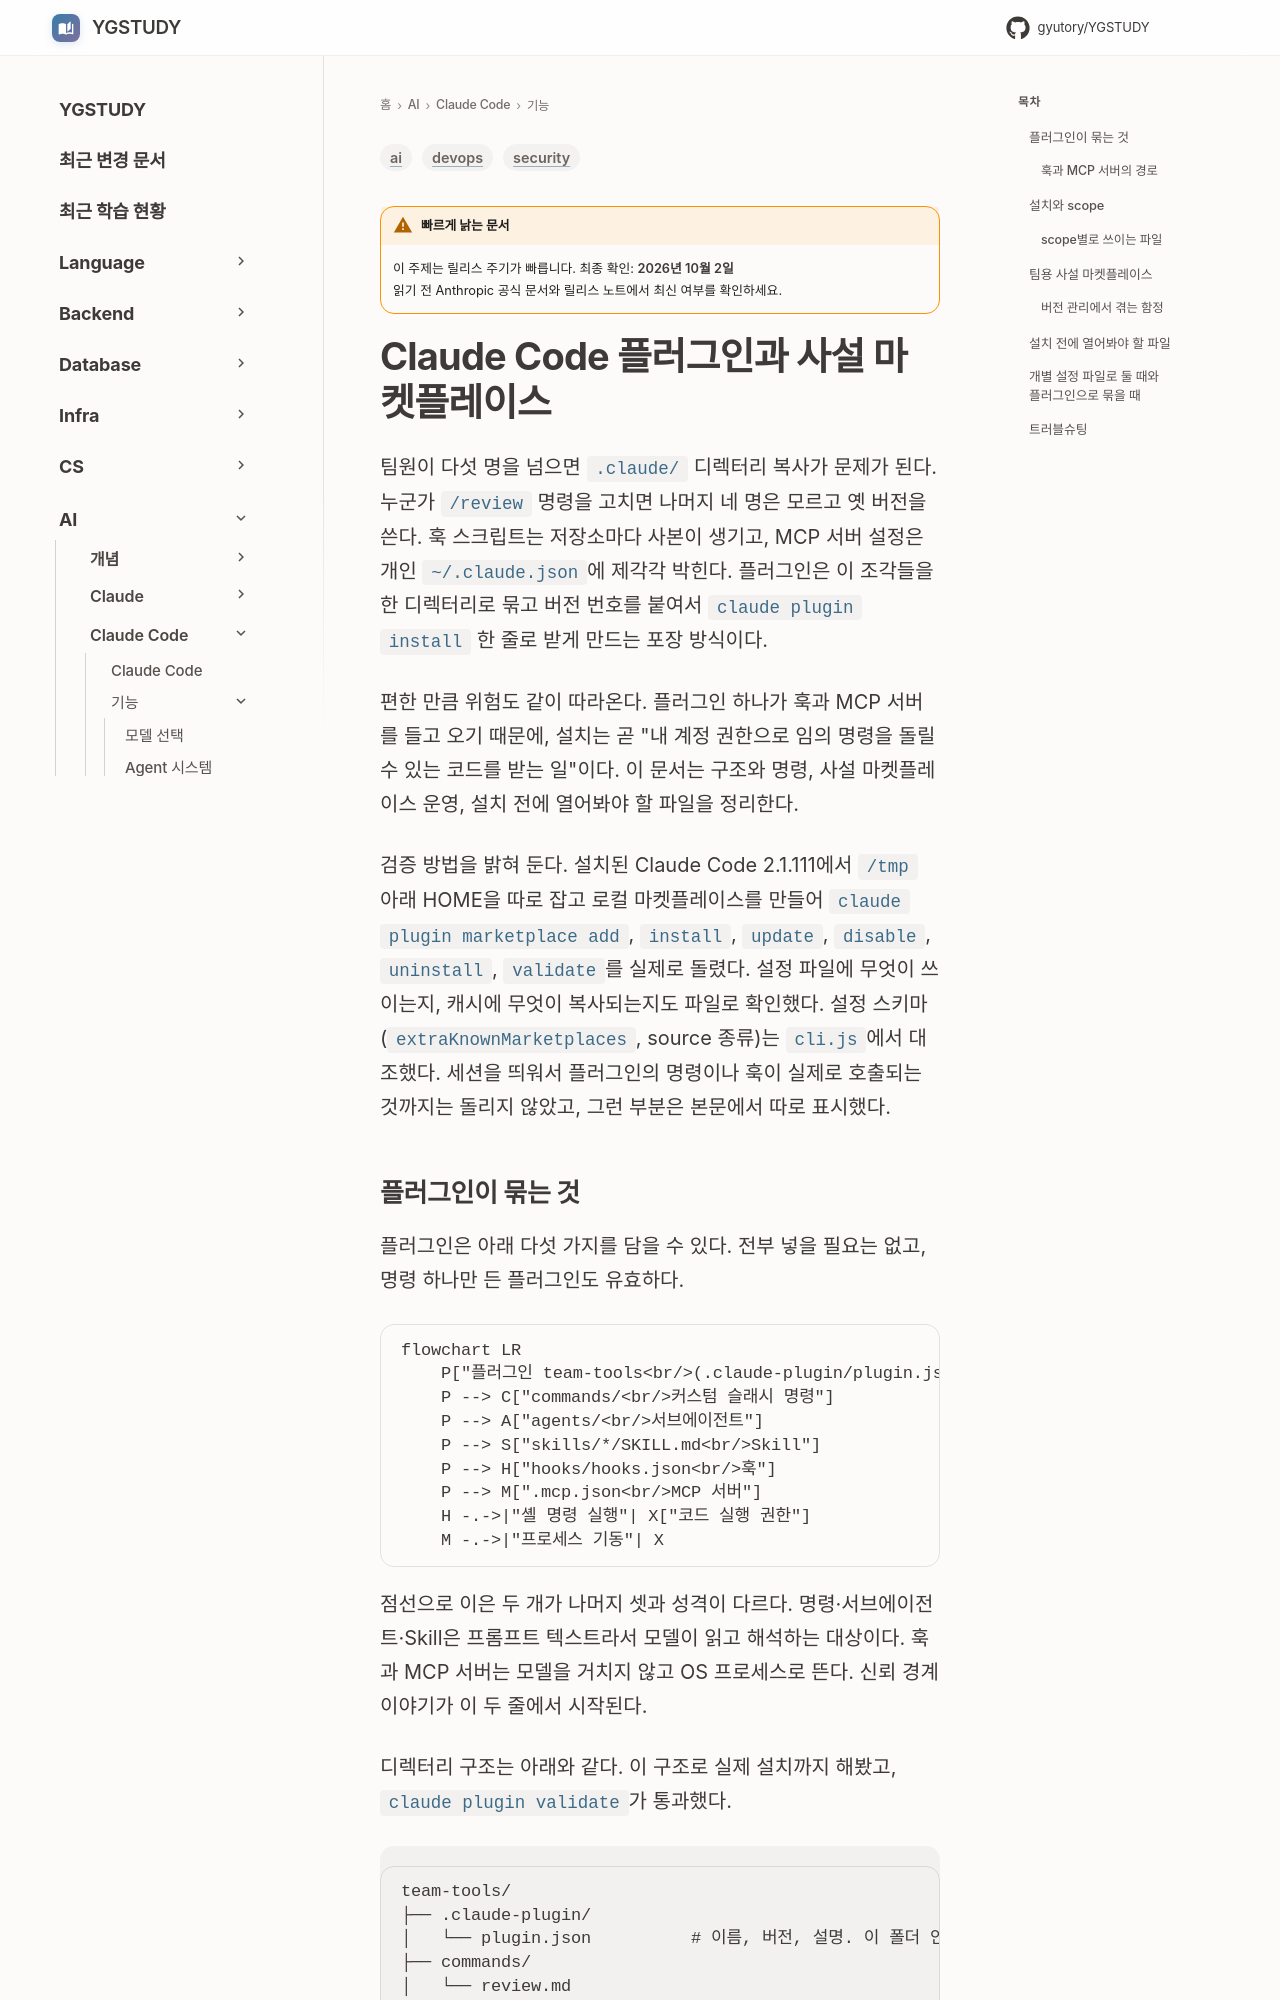

repository: GYUTORY/YGSTUDY · page: AI/Claude_Code/Claude_Code_Plugin/index.html · generator: mkdocs

---
title: Claude Code 플러그인과 사설 마켓플레이스
tags: [ai, devops, security]
updated: 2026-10-01
volatility: high
---

# Claude Code 플러그인과 사설 마켓플레이스

팀원이 다섯 명을 넘으면 `.claude/` 디렉터리 복사가 문제가 된다. 누군가 `/review` 명령을 고치면 나머지 네 명은 모르고 옛 버전을 쓴다. 훅 스크립트는 저장소마다 사본이 생기고, MCP 서버 설정은 개인 `~/.claude.json`에 제각각 박힌다. 플러그인은 이 조각들을 한 디렉터리로 묶고 버전 번호를 붙여서 `claude plugin install` 한 줄로 받게 만드는 포장 방식이다.

편한 만큼 위험도 같이 따라온다. 플러그인 하나가 훅과 MCP 서버를 들고 오기 때문에, 설치는 곧 "내 계정 권한으로 임의 명령을 돌릴 수 있는 코드를 받는 일"이다. 이 문서는 구조와 명령, 사설 마켓플레이스 운영, 설치 전에 열어봐야 할 파일을 정리한다.

검증 방법을 밝혀 둔다. 설치된 Claude Code 2.1.111에서 `/tmp` 아래 HOME을 따로 잡고 로컬 마켓플레이스를 만들어 `claude plugin marketplace add`, `install`, `update`, `disable`, `uninstall`, `validate`를 실제로 돌렸다. 설정 파일에 무엇이 쓰이는지, 캐시에 무엇이 복사되는지도 파일로 확인했다. 설정 스키마(`extraKnownMarketplaces`, source 종류)는 `cli.js`에서 대조했다. 세션을 띄워서 플러그인의 명령이나 훅이 실제로 호출되는 것까지는 돌리지 않았고, 그런 부분은 본문에서 따로 표시했다.
